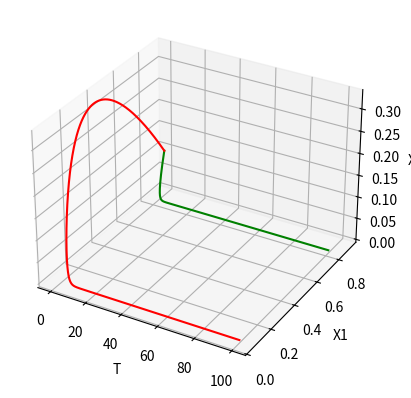

Python code for this plot:
import numpy as np
from scipy.integrate import odeint
import matplotlib.pyplot as plt
from mpl_toolkits.mplot3d import Axes3D

# 感染モデル SIR
# パラーメーターを変えて
def func(v, t, b, r):
    return [1,-b*v[1]*v[2], b*v[1]*v[2]-r*v[2]]

b=1
r=2
x=0.1
v0 = [0,1-x, x]
t = np.arange(0, 100, 0.01)

v1= odeint(func, v0, t, args=(b, r))
v2= odeint(func, v0, t, args=(3, 1))

fig = plt.figure()
ax = fig.add_subplot(projection='3d')
ax.plot(v1[:, 0], v1[:, 1], v1[:, 2],color='green')
ax.plot(v2[:, 0], v2[:, 1], v2[:, 2],color='red')
ax.set_xlabel('T')
ax.set_ylabel('X1')
ax.set_zlabel('X2')
plt.show()
